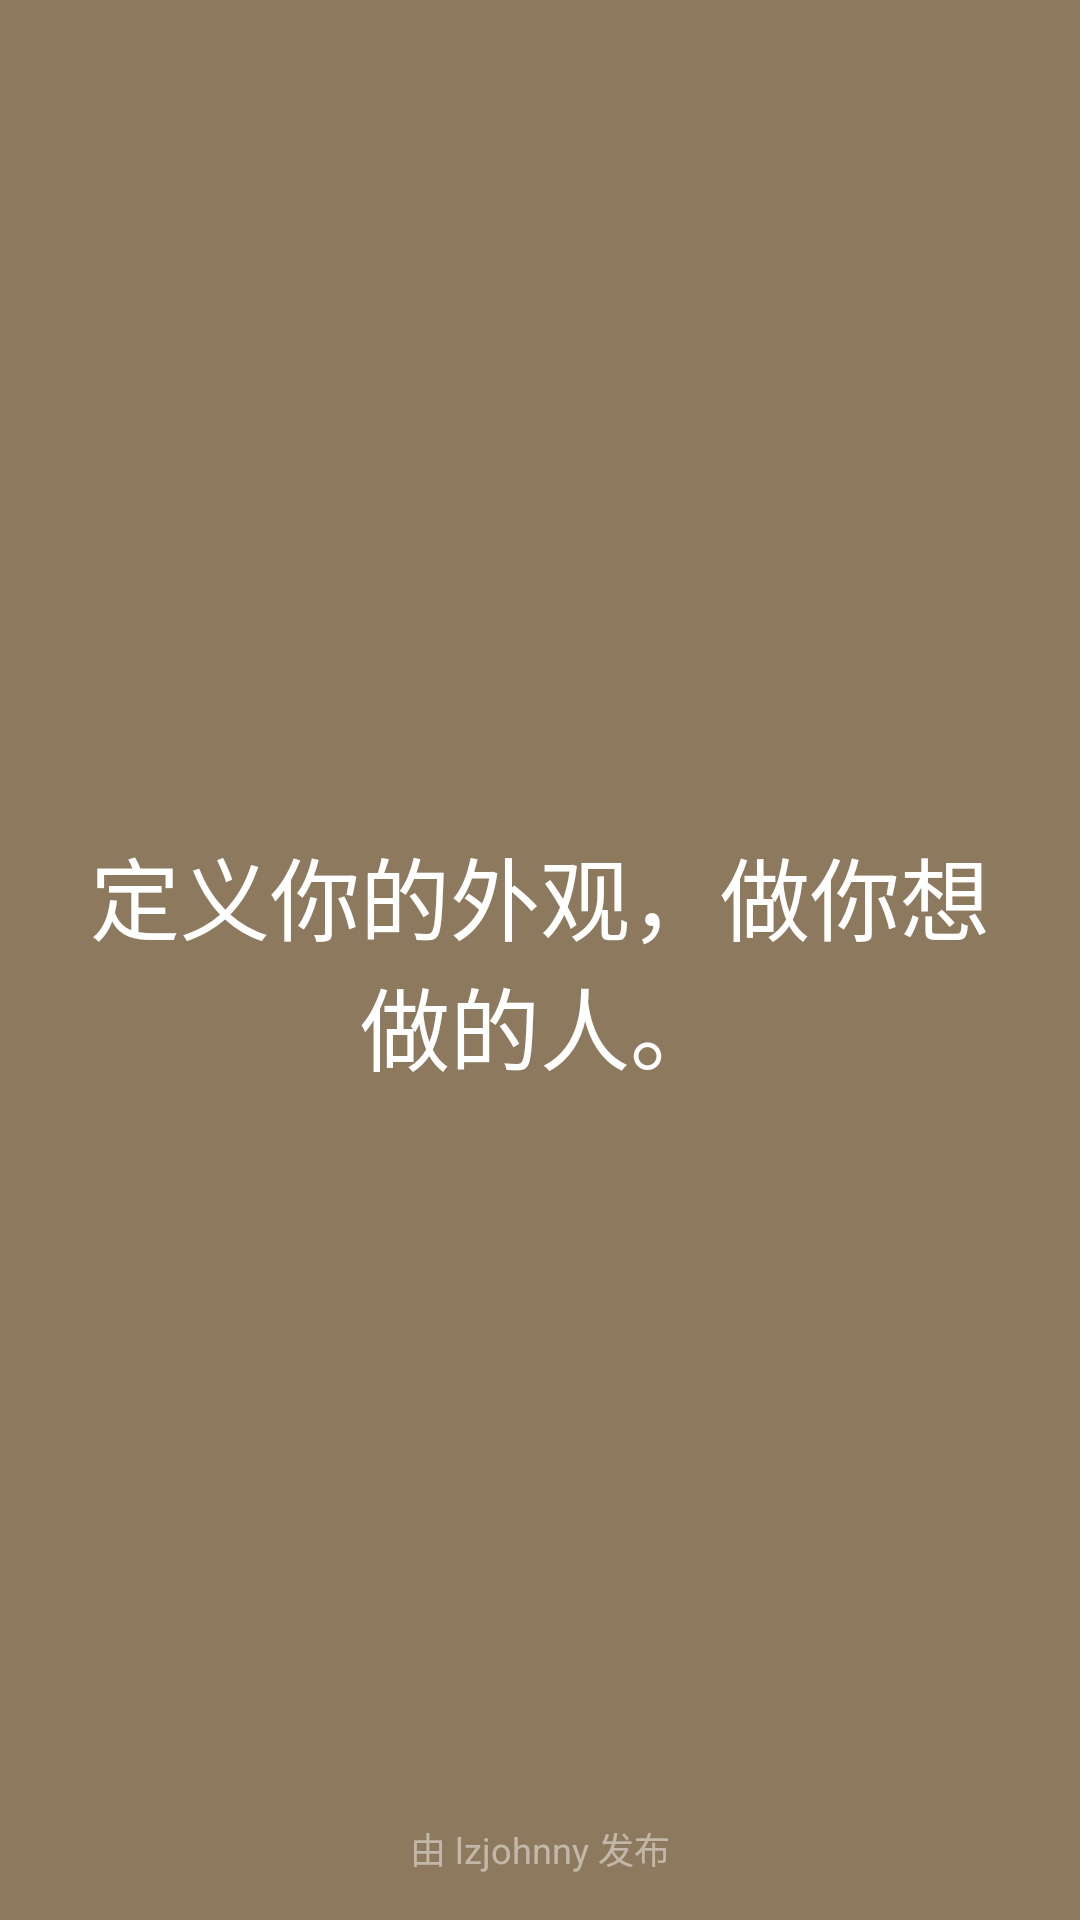

The Android layout XML behind this screen, and the referenced resources:
<!-- AndroidManifest.xml: application theme AppTheme -->
<!-- res/layout/guide_fragment_3.xml -->
<?xml version="1.0" encoding="utf-8"?>
<RelativeLayout xmlns:android="http://schemas.android.com/apk/res/android"
    android:orientation="vertical"
    android:layout_width="match_parent"
    android:layout_height="match_parent"
    android:background="#8D795E">

    <TextView
        android:layout_width="wrap_content"
        android:layout_height="wrap_content"
        android:text="定义你的外观，做你想做的人。"
        android:textSize="30sp"
        android:textColor="#FFFFFF"
        android:id="@+id/tv_guide_fragment_3"
        android:layout_centerInParent="true"
        android:layout_margin="20dp"
        android:gravity="center"/>

    <TextView
        android:layout_width="wrap_content"
        android:layout_height="wrap_content"
        android:text="由 lzjohnny 发布"
        android:textSize="12sp"
        android:layout_alignParentBottom="true"
        android:layout_centerHorizontal="true"
        android:layout_marginBottom="15dp"
        android:textColor="#77FFFFFF"/>
</RelativeLayout>
<!-- resources referenced by this layout -->
<resources>
  <style name="AppTheme" parent="Theme.AppCompat.Light.DarkActionBar">
          
          <item name="colorPrimary">@color/colorPrimary</item>
          <item name="colorPrimaryDark">@color/colorPrimaryDark</item>
          <item name="colorAccent">@color/colorAccent</item>
  
          <item name="windowActionBar">false</item>
          <item name="windowNoTitle">true</item>
      </style>
  <color name="colorPrimary">#1E8AE8</color>
  <color name="colorPrimaryDark">#176EB9</color>
  <color name="colorAccent">#0075D5</color>
</resources>
